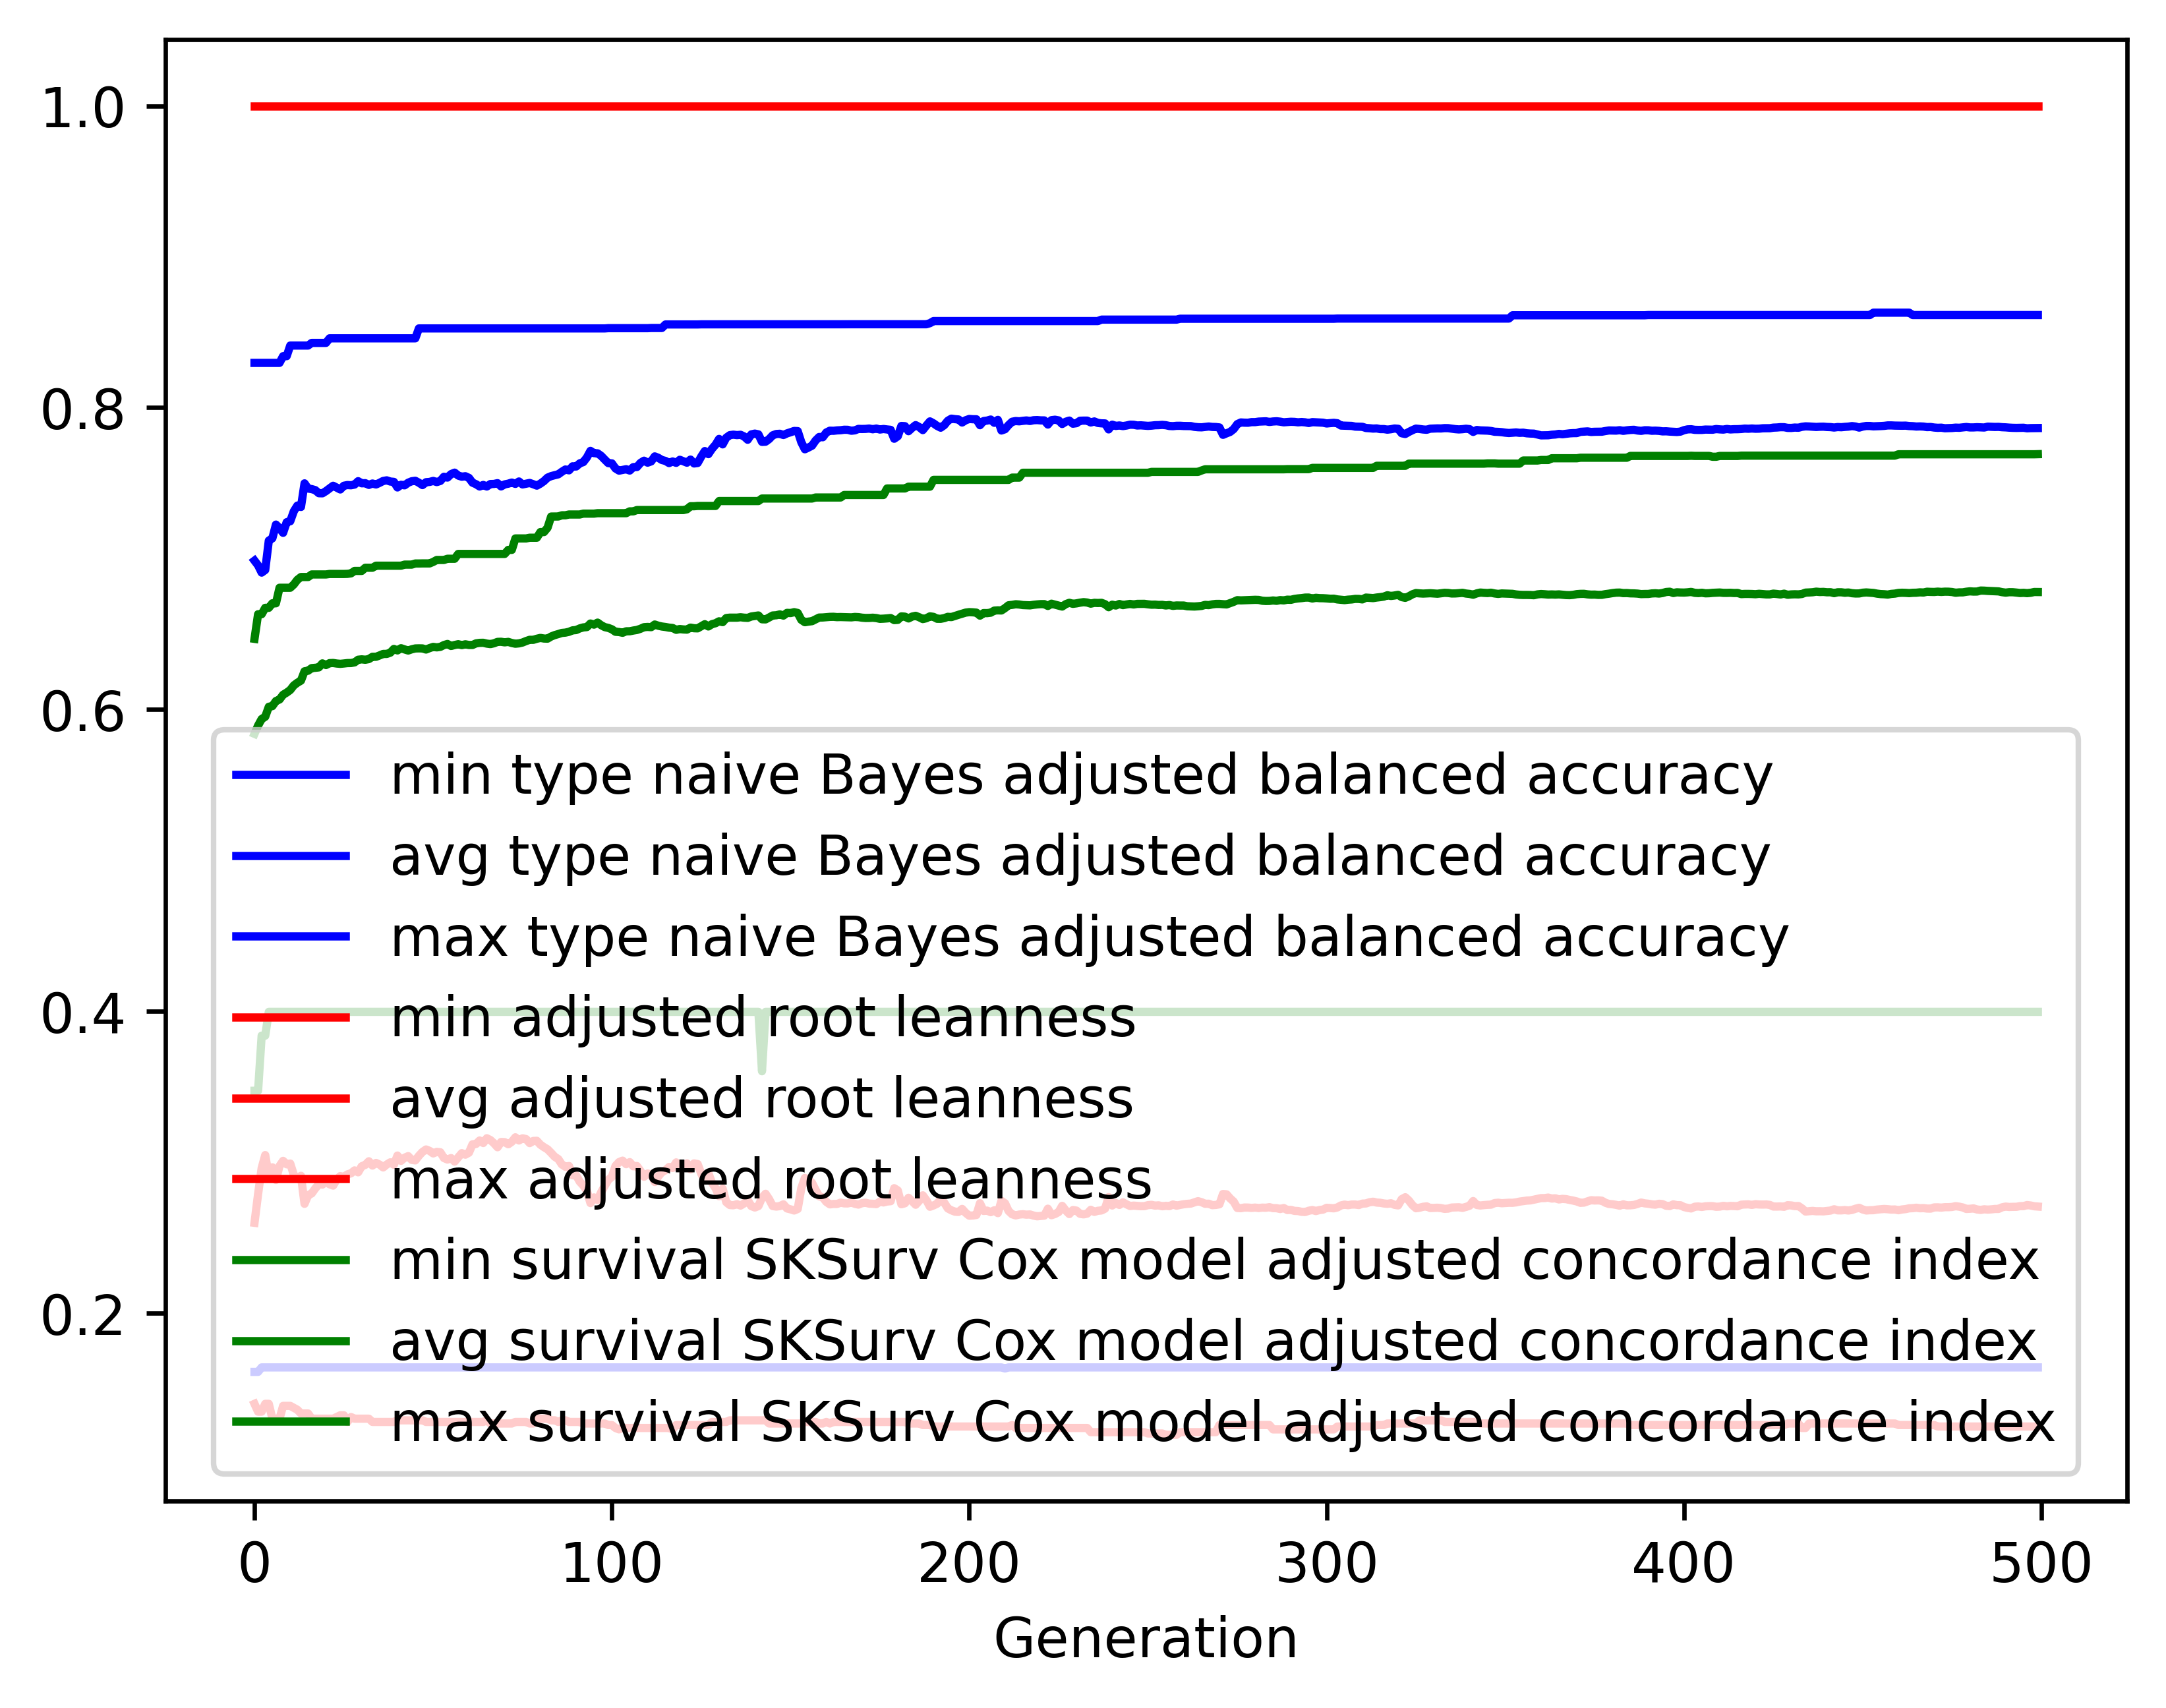

Data behind this chart, as committed beside it:
gen, evals, gen_feats, explored, type naive Bayes adjusted balanced accur…, type naive Bayes adjusted balanced accur…, type naive Bayes adjusted balanced accur…, type naive Bayes adjusted balanced accur…, adjusted root leanness_min, adjusted root leanness_avg, adjusted root leanness_max, adjusted root leanness_std, survival SKSurv Cox model adjusted conco…, survival SKSurv Cox model adjusted conco…, survival SKSurv Cox model adjusted conco…, survival SKSurv Cox model adjusted conco…
0, 500, 473, 473, 0.1612, 0.6987, 0.8297, 0.14, 0.14, 0.26, 1.0, 0.1673, 0.3474, 0.5839, 0.6469, 0.04843
1, 514, 665, 674, 0.1612, 0.6955, 0.8297, 0.1254, 0.1348, 0.279, 1.0, 0.1286, 0.3474, 0.5894, 0.6632, 0.04262
2, 500, 710, 878, 0.1642, 0.6907, 0.8297, 0.1208, 0.1348, 0.2962, 1.0, 0.1282, 0.384, 0.5937, 0.6632, 0.04058
3, 500, 783, 1123, 0.1642, 0.6925, 0.8297, 0.1193, 0.14, 0.3048, 1.0, 0.1322, 0.384, 0.5952, 0.6674, 0.04033
4, 500, 777, 1325, 0.1642, 0.7119, 0.8297, 0.103, 0.14, 0.2908, 1.0, 0.1236, 0.3997, 0.6019, 0.6674, 0.0356
5, 500, 792, 1508, 0.1642, 0.7135, 0.8297, 0.1012, 0.1302, 0.2967, 1.0, 0.1258, 0.3997, 0.6023, 0.6704, 0.03753
6, 500, 824, 1696, 0.1642, 0.7226, 0.8297, 0.1009, 0.1302, 0.2883, 1.0, 0.1239, 0.3997, 0.6057, 0.6704, 0.03837
7, 500, 836, 1882, 0.1642, 0.7202, 0.8297, 0.09954, 0.1302, 0.2976, 1.0, 0.1256, 0.3997, 0.6067, 0.6807, 0.03984
8, 500, 841, 2053, 0.1642, 0.7171, 0.8341, 0.1092, 0.1387, 0.301, 1.0, 0.1323, 0.3997, 0.6098, 0.6807, 0.04026
9, 500, 830, 2214, 0.1642, 0.7241, 0.8341, 0.1053, 0.1387, 0.2987, 1.0, 0.1346, 0.3997, 0.6112, 0.6807, 0.04104
10, 500, 836, 2361, 0.1642, 0.7248, 0.8412, 0.1081, 0.1387, 0.2992, 1.0, 0.1371, 0.3997, 0.613, 0.6807, 0.04204
11, 500, 845, 2499, 0.1642, 0.7314, 0.8412, 0.1055, 0.1374, 0.2918, 1.0, 0.1388, 0.3997, 0.616, 0.6829, 0.04218
12, 500, 876, 2641, 0.1642, 0.7352, 0.8412, 0.1037, 0.1361, 0.2892, 1.0, 0.1392, 0.3997, 0.6178, 0.686, 0.04239
13, 500, 852, 2765, 0.1642, 0.7342, 0.8412, 0.1095, 0.1336, 0.2911, 1.0, 0.1432, 0.3997, 0.6192, 0.6878, 0.04238
14, 500, 835, 2868, 0.1642, 0.7499, 0.8412, 0.09162, 0.1336, 0.2725, 1.0, 0.1249, 0.3997, 0.6254, 0.6878, 0.03582
15, 500, 877, 2986, 0.1642, 0.7464, 0.8412, 0.09377, 0.1336, 0.2782, 1.0, 0.1253, 0.3997, 0.6258, 0.6878, 0.03656
16, 500, 877, 3112, 0.1642, 0.7461, 0.8429, 0.09219, 0.1302, 0.2794, 1.0, 0.1218, 0.3997, 0.6275, 0.6895, 0.03579
17, 500, 874, 3237, 0.1642, 0.7454, 0.8429, 0.09221, 0.1302, 0.2827, 1.0, 0.122, 0.3997, 0.6277, 0.6895, 0.03668
18, 500, 868, 3338, 0.1642, 0.7433, 0.8429, 0.09827, 0.1302, 0.2856, 1.0, 0.1267, 0.3997, 0.6279, 0.6895, 0.0372
19, 500, 865, 3450, 0.1642, 0.7433, 0.8429, 0.09877, 0.1302, 0.2853, 1.0, 0.1281, 0.3997, 0.6306, 0.6895, 0.03587
20, 500, 916, 3555, 0.1642, 0.7447, 0.8429, 0.09622, 0.1302, 0.2874, 1.0, 0.1267, 0.3997, 0.6295, 0.6895, 0.03599
21, 500, 882, 3660, 0.1642, 0.7465, 0.846, 0.09683, 0.1302, 0.2855, 1.0, 0.1273, 0.3997, 0.6308, 0.6898, 0.03471
22, 500, 903, 3760, 0.1642, 0.7483, 0.846, 0.09722, 0.1302, 0.2846, 1.0, 0.1293, 0.3997, 0.6309, 0.6898, 0.03502
23, 500, 911, 3843, 0.1642, 0.7471, 0.846, 0.09754, 0.1313, 0.2886, 1.0, 0.1309, 0.3997, 0.6305, 0.6898, 0.03576
24, 500, 890, 3929, 0.1642, 0.7458, 0.846, 0.09809, 0.1325, 0.2909, 1.0, 0.1313, 0.3997, 0.6303, 0.6898, 0.03593
25, 500, 907, 4009, 0.1642, 0.7483, 0.846, 0.09676, 0.1325, 0.2903, 1.0, 0.1321, 0.3997, 0.6305, 0.6898, 0.03653
26, 500, 912, 4080, 0.1642, 0.7488, 0.846, 0.09651, 0.128, 0.292, 1.0, 0.1314, 0.3997, 0.6308, 0.6899, 0.03656
27, 500, 919, 4146, 0.1642, 0.7486, 0.846, 0.0979, 0.1313, 0.2928, 1.0, 0.1304, 0.3997, 0.6308, 0.6902, 0.0368
28, 500, 896, 4208, 0.1642, 0.7491, 0.846, 0.09735, 0.1302, 0.2947, 1.0, 0.1307, 0.3997, 0.6313, 0.6919, 0.03671
29, 500, 910, 4279, 0.1642, 0.7513, 0.846, 0.09451, 0.1302, 0.2934, 1.0, 0.1306, 0.3997, 0.633, 0.6919, 0.03593
30, 500, 903, 4341, 0.1642, 0.7499, 0.846, 0.09453, 0.1302, 0.2974, 1.0, 0.1308, 0.3997, 0.6333, 0.6919, 0.03606
31, 500, 914, 4405, 0.1642, 0.75, 0.846, 0.09489, 0.1302, 0.2984, 1.0, 0.1308, 0.3997, 0.633, 0.694, 0.03642
32, 500, 921, 4468, 0.1642, 0.7488, 0.846, 0.09483, 0.1302, 0.3007, 1.0, 0.1305, 0.3997, 0.6335, 0.694, 0.03638
33, 500, 905, 4522, 0.1642, 0.7498, 0.846, 0.09579, 0.128, 0.2979, 1.0, 0.1318, 0.3997, 0.635, 0.694, 0.03641
34, 500, 898, 4591, 0.1642, 0.7491, 0.846, 0.09653, 0.128, 0.2996, 1.0, 0.1322, 0.3997, 0.635, 0.6953, 0.0366
35, 500, 914, 4647, 0.1642, 0.7502, 0.846, 0.09853, 0.128, 0.2985, 1.0, 0.1351, 0.3997, 0.6359, 0.6953, 0.03637
36, 500, 947, 4697, 0.1642, 0.7515, 0.846, 0.09712, 0.128, 0.2966, 1.0, 0.1342, 0.3997, 0.6369, 0.6953, 0.03681
37, 500, 910, 4750, 0.1642, 0.7519, 0.846, 0.09665, 0.128, 0.2986, 1.0, 0.1351, 0.3997, 0.6369, 0.6953, 0.03701
38, 500, 919, 4792, 0.1642, 0.7511, 0.846, 0.09753, 0.128, 0.3, 1.0, 0.1362, 0.3997, 0.6377, 0.6953, 0.03669
39, 500, 912, 4846, 0.1642, 0.7509, 0.846, 0.09645, 0.128, 0.2984, 1.0, 0.1369, 0.3997, 0.6402, 0.6953, 0.03553
40, 500, 903, 4885, 0.1642, 0.7472, 0.846, 0.09988, 0.1291, 0.3045, 1.0, 0.1381, 0.3997, 0.6392, 0.6953, 0.03559
41, 500, 900, 4924, 0.1642, 0.7489, 0.846, 0.09983, 0.1291, 0.301, 1.0, 0.1384, 0.3997, 0.6406, 0.6953, 0.03518
42, 500, 896, 4962, 0.1642, 0.7486, 0.846, 0.1006, 0.1291, 0.3031, 1.0, 0.1392, 0.3997, 0.6398, 0.696, 0.03569
43, 500, 895, 5008, 0.1642, 0.7503, 0.846, 0.09939, 0.1291, 0.3041, 1.0, 0.1381, 0.3997, 0.6391, 0.696, 0.03576
44, 500, 882, 5039, 0.1642, 0.7513, 0.846, 0.09961, 0.1291, 0.3016, 1.0, 0.1402, 0.3997, 0.6399, 0.696, 0.03619
45, 500, 931, 5073, 0.1642, 0.7516, 0.846, 0.09964, 0.1291, 0.3013, 1.0, 0.1415, 0.3997, 0.6405, 0.6968, 0.03657
46, 500, 902, 5106, 0.1642, 0.7503, 0.8525, 0.09953, 0.1291, 0.3044, 1.0, 0.1407, 0.3997, 0.6406, 0.6968, 0.03624
47, 500, 910, 5129, 0.1642, 0.7487, 0.8525, 0.09945, 0.1291, 0.3069, 1.0, 0.141, 0.3997, 0.6405, 0.6968, 0.03669
48, 500, 886, 5159, 0.1642, 0.7506, 0.8525, 0.09939, 0.128, 0.3086, 1.0, 0.1414, 0.3997, 0.6398, 0.6968, 0.037
49, 500, 926, 5186, 0.1642, 0.7508, 0.8525, 0.09945, 0.128, 0.3076, 1.0, 0.1414, 0.3997, 0.6407, 0.6968, 0.03656
50, 500, 891, 5217, 0.1642, 0.7515, 0.8525, 0.09849, 0.128, 0.3059, 1.0, 0.1394, 0.3997, 0.6415, 0.6978, 0.03635
51, 500, 930, 5243, 0.1642, 0.7507, 0.8525, 0.1001, 0.128, 0.3069, 1.0, 0.1412, 0.3997, 0.6412, 0.6991, 0.03729
52, 500, 938, 5272, 0.1642, 0.7515, 0.8525, 0.1002, 0.128, 0.3067, 1.0, 0.1419, 0.3997, 0.6415, 0.6991, 0.03722
53, 500, 907, 5293, 0.1642, 0.7543, 0.8525, 0.09904, 0.128, 0.3029, 1.0, 0.1429, 0.3997, 0.6427, 0.6991, 0.0369
54, 500, 923, 5317, 0.1642, 0.7537, 0.8525, 0.09917, 0.128, 0.3019, 1.0, 0.1428, 0.3997, 0.6435, 0.6999, 0.03698
55, 500, 907, 5328, 0.1642, 0.756, 0.8525, 0.09877, 0.128, 0.3028, 1.0, 0.1426, 0.3997, 0.6421, 0.6999, 0.0374
56, 500, 889, 5351, 0.1642, 0.757, 0.8525, 0.09876, 0.128, 0.3005, 1.0, 0.1439, 0.3997, 0.6428, 0.6999, 0.03794
57, 500, 914, 5369, 0.1642, 0.755, 0.8525, 0.09902, 0.128, 0.3033, 1.0, 0.1446, 0.3997, 0.6433, 0.7031, 0.03815
58, 500, 924, 5391, 0.1642, 0.7543, 0.8525, 0.09929, 0.128, 0.3061, 1.0, 0.145, 0.3997, 0.6427, 0.7031, 0.03834
59, 500, 942, 5411, 0.1642, 0.7546, 0.8525, 0.09959, 0.128, 0.3051, 1.0, 0.1444, 0.3997, 0.6432, 0.7031, 0.03792
... 440 more rows
